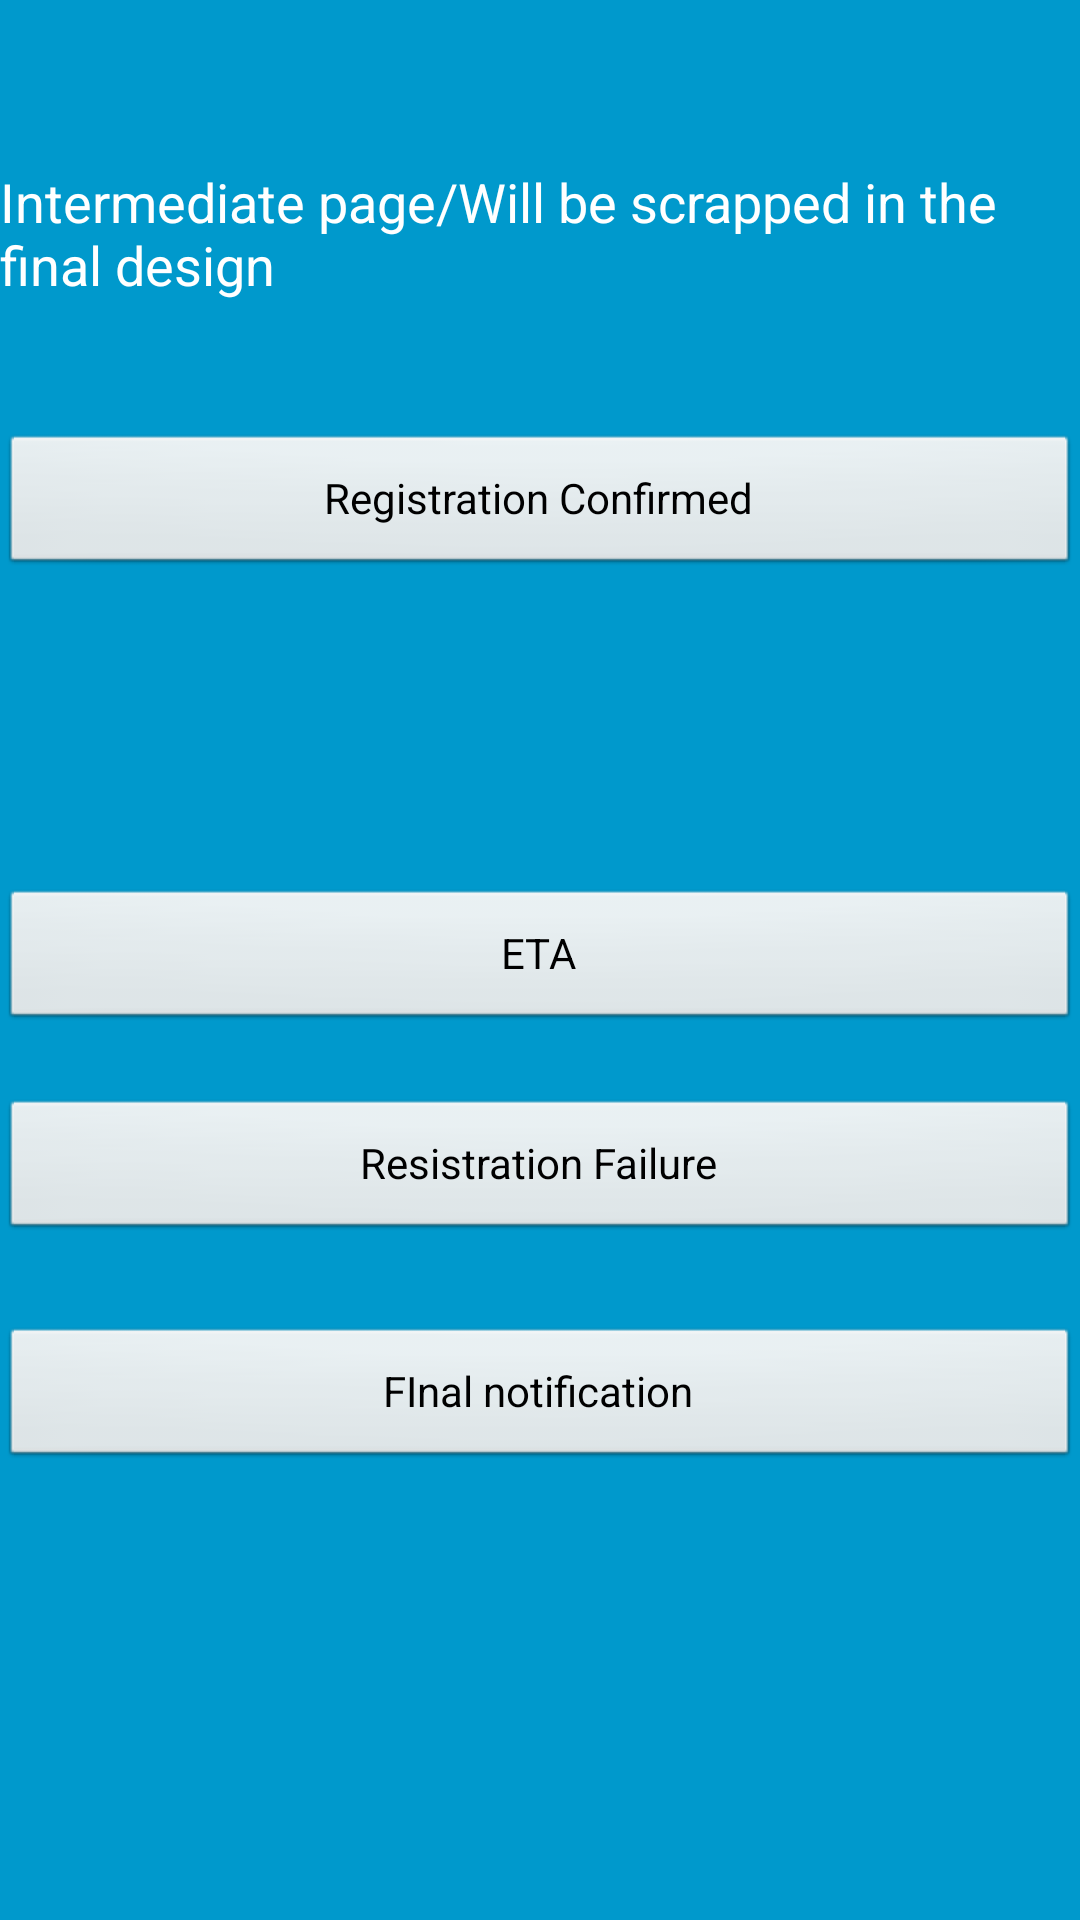

This screen was rendered from an Android layout file. Write that file and the resources it references.
<!-- AndroidManifest.xml: activity theme FullscreenTheme -->
<!-- res/layout/activity_fullscreen.xml -->
<FrameLayout xmlns:android="http://schemas.android.com/apk/res/android"
    xmlns:tools="http://schemas.android.com/tools"
    android:layout_width="match_parent"
    android:layout_height="match_parent"
    android:background="#0099cc"
    tools:context=".FullscreenActivity" >

    

    

    <RelativeLayout
        android:layout_width="match_parent"
        android:layout_height="match_parent" >

        <TextView
            android:id="@+id/textView1"
            android:layout_width="wrap_content"
            android:layout_height="wrap_content"
            android:layout_alignParentTop="true"
            android:layout_centerHorizontal="true"
            android:layout_marginTop="55dp"
            android:text="@string/ipdec"
            android:textAppearance="?android:attr/textAppearanceMedium"
            />

        <Button
            android:id="@+id/button1"
            android:layout_width="fill_parent"
            android:layout_height="wrap_content"
            android:layout_alignParentLeft="true"
            android:layout_below="@+id/textView1"
            android:layout_marginTop="44dp"
            android:text="@string/RC" />

        <Button
            android:id="@+id/button2"
            android:layout_width="match_parent"
            android:layout_height="wrap_content"
            android:layout_alignParentLeft="true"
            android:layout_centerVertical="true"
            android:text="@string/eta" />

        <Button
            android:id="@+id/button3"
            android:layout_width="match_parent"
            android:layout_height="wrap_content"
            android:layout_alignParentLeft="true"
            android:layout_below="@+id/button2"
            android:layout_marginTop="22dp"
            android:text="@string/regfail" />

        <Button
            android:id="@+id/button4"
            android:layout_width="match_parent"
            android:layout_height="wrap_content"
            android:layout_alignParentLeft="true"
            android:layout_below="@+id/button3"
            android:layout_marginTop="28dp"
            android:text="@string/Finalnoti" />

    </RelativeLayout>

</FrameLayout>
<!-- resources referenced by this layout -->
<resources>
  <string name="Finalnoti">FInal notification</string>
  <string name="RC">Registration Confirmed</string>
  <string name="eta">ETA</string>
  <string name="ipdec">Intermediate page/Will be scrapped in the final design</string>
  <string name="regfail">Resistration Failure</string>
  <style name="FullscreenTheme" parent="android:Theme.NoTitleBar">
          <item name="android:windowContentOverlay">@null</item>
          <item name="android:windowBackground">@null</item>
          <item name="buttonBarStyle">@style/ButtonBar</item>
          <item name="buttonBarButtonStyle">@style/ButtonBarButton</item>
      </style>
  <style name="ButtonBar">
          <item name="android:paddingLeft">2dp</item>
          <item name="android:paddingTop">5dp</item>
          <item name="android:paddingRight">2dp</item>
          <item name="android:paddingBottom">0dp</item>
          <item name="android:background">@android:drawable/bottom_bar</item>
      </style>
  <style name="ButtonBarButton" />
</resources>
